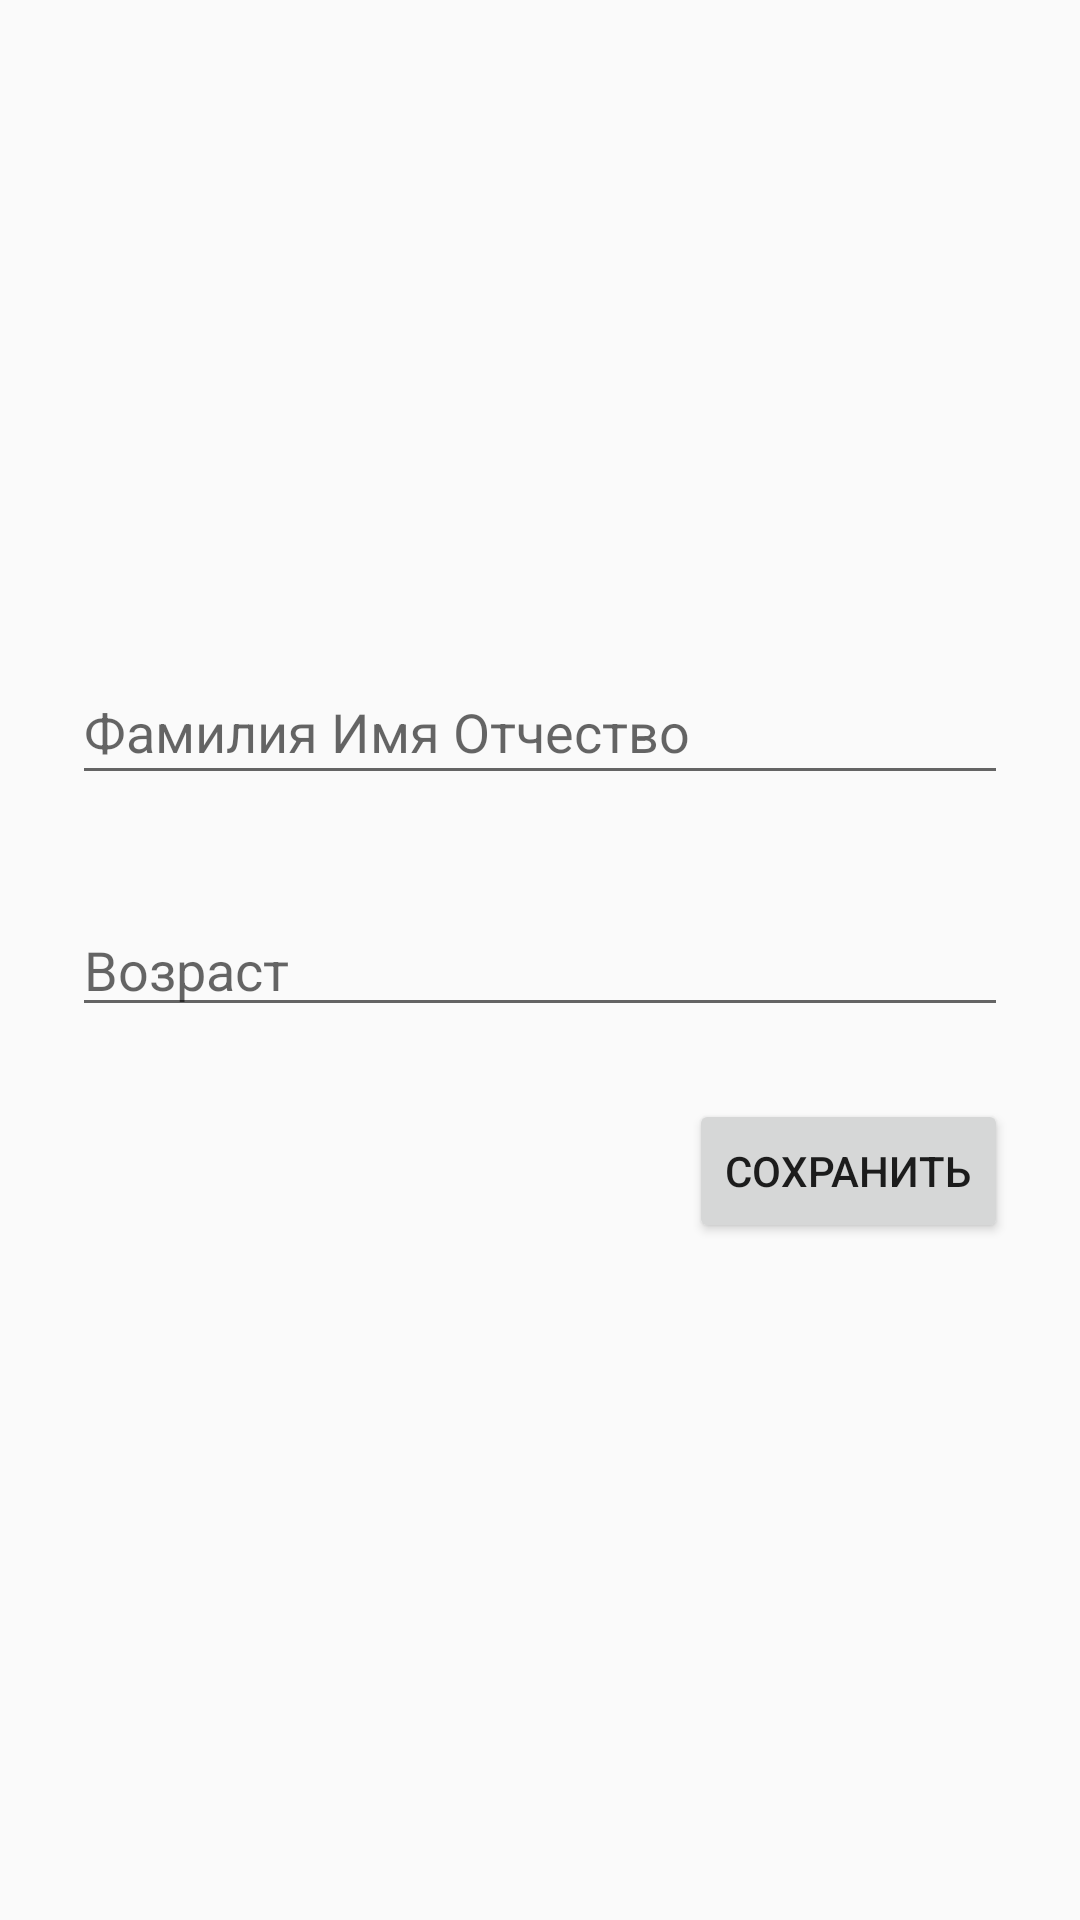

The Android layout XML behind this screen, and the referenced resources:
<!-- AndroidManifest.xml: application theme Theme.AppCompat.Light.NoActionBar -->
<!-- res/layout/activity_main.xml -->
<?xml version="1.0" encoding="utf-8"?>
<androidx.constraintlayout.widget.ConstraintLayout xmlns:android="http://schemas.android.com/apk/res/android"
    xmlns:app="http://schemas.android.com/apk/res-auto"
    xmlns:tools="http://schemas.android.com/tools"
    android:layout_width="match_parent"
    android:layout_height="match_parent"
    android:padding="24dp"
    android:background="@drawable/background"
    tools:context=".MainActivity">

    <EditText
        android:id="@+id/editTextTextPersonName"
        android:layout_width="match_parent"
        android:layout_height="45dp"
        android:layout_marginTop="196dp"
        android:inputType="textPersonName"
        android:hint="@string/fio"
        app:layout_constraintEnd_toEndOf="parent"
        app:layout_constraintHorizontal_bias="0.507"
        app:layout_constraintStart_toStartOf="parent"
        app:layout_constraintTop_toTopOf="parent" />

    <EditText
        android:id="@+id/editTextNumber"
        android:layout_width="match_parent"
        android:layout_height="wrap_content"
        android:layout_marginTop="36dp"
        android:hint="@string/age"
        android:inputType="number"
        app:layout_constraintBottom_toBottomOf="parent"
        app:layout_constraintEnd_toEndOf="@+id/editTextTextPersonName"
        app:layout_constraintHorizontal_bias="0.0"
        app:layout_constraintStart_toStartOf="@+id/editTextTextPersonName"
        app:layout_constraintTop_toBottomOf="@+id/editTextTextPersonName"
        app:layout_constraintVertical_bias="0.0" />

    <Button
        android:id="@+id/button"
        android:layout_width="wrap_content"
        android:layout_height="wrap_content"
        android:layout_marginTop="24dp"
        android:text="@string/save"
        app:layout_constraintEnd_toEndOf="@+id/editTextNumber"
        app:layout_constraintTop_toBottomOf="@+id/editTextNumber" />


</androidx.constraintlayout.widget.ConstraintLayout>
<!-- resources referenced by this layout -->
<resources>
  <string name="age">Возраст</string>
  <string name="fio">Фамилия Имя Отчество</string>
  <string name="save">Сохранить</string>
</resources>
